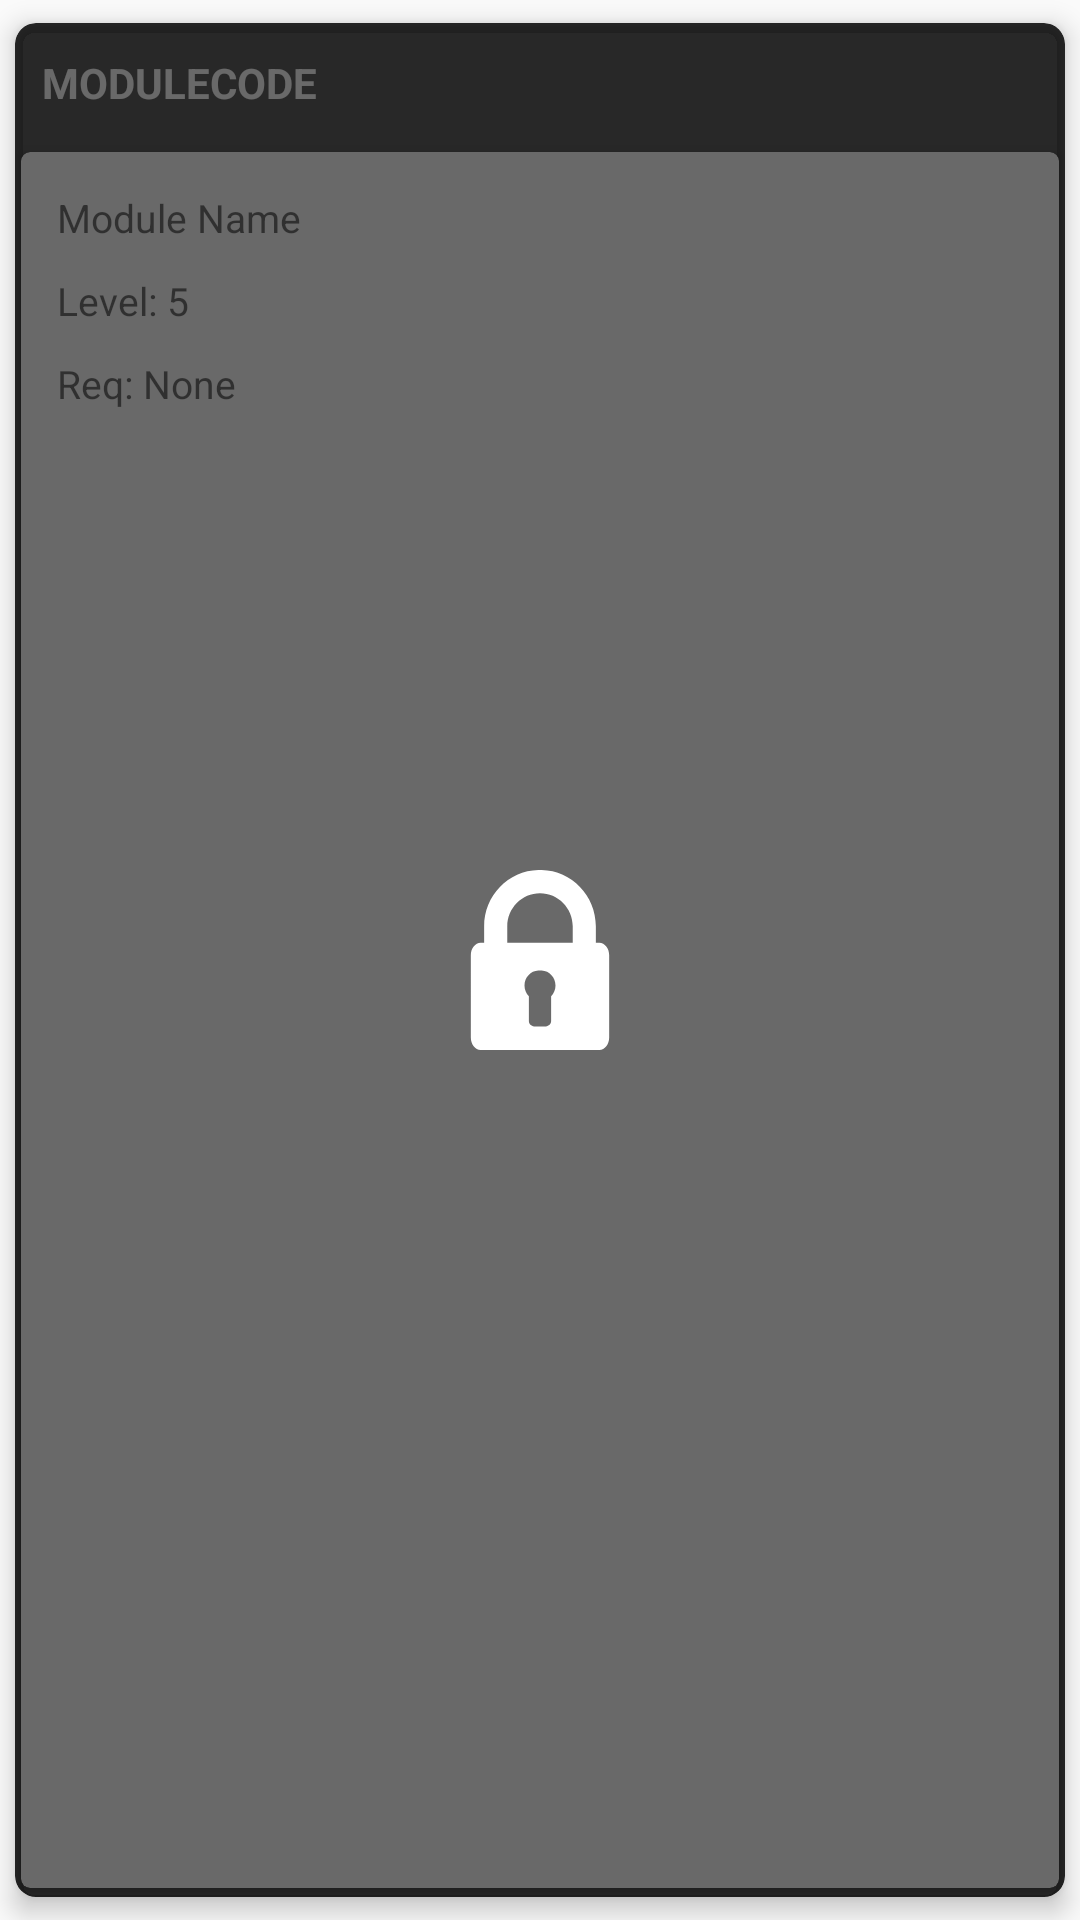

Reconstruct the res/layout file that produces this screen, plus the resources it refers to.
<!-- AndroidManifest.xml: application theme AppTheme -->
<!-- res/layout/module_row.xml -->
<?xml version="1.0" encoding="utf-8"?>
<RelativeLayout xmlns:android="http://schemas.android.com/apk/res/android"
    xmlns:app="http://schemas.android.com/apk/res-auto"
    android:id="@+id/cardHighlightBG"
    android:layout_width="match_parent"
    android:layout_height="match_parent"
    android:orientation="vertical">

    <android.support.v7.widget.CardView
        android:id="@+id/moduleCardHeader"
        android:layout_width="match_parent"
        android:layout_height="match_parent"
        android:layout_alignParentStart="true"
        android:layout_alignParentTop="true"
        app:cardBackgroundColor="@color/colorCoreModule"
        app:cardCornerRadius="7dp"
        app:cardElevation="5dp"
        app:cardPreventCornerOverlap="false"
        app:cardUseCompatPadding="true">

        <LinearLayout
            android:layout_width="match_parent"
            android:layout_height="40dp"
            android:orientation="horizontal">

            <TextView
                android:id="@+id/moduleCodeText"
                android:layout_width="wrap_content"
                android:layout_height="match_parent"
                android:layout_weight="1"
                android:gravity="center_vertical"
                android:padding="9dp"
                android:text="MODULECODE"
                android:textColor="#ffFFFF"
                android:textStyle="bold" />

            <ImageView
                android:id="@+id/checkBox"
                android:layout_width="30dp"
                android:layout_height="30dp"
                android:layout_gravity="center_vertical"
                android:layout_marginRight="3.5dp"
                android:elevation="0dp"
                android:scaleType="fitXY"
                app:srcCompat="@drawable/ic_check_box_outline_blank_black_24dp" />

        </LinearLayout>

        <android.support.v7.widget.CardView
            android:id="@+id/moduleCardDetails"
            android:layout_width="match_parent"
            android:layout_height="match_parent"
            android:layout_gravity="center_horizontal"
            android:layout_marginTop="40dp"
            app:cardCornerRadius="3dp"
            app:cardPreventCornerOverlap="false"
            app:cardUseCompatPadding="true">

            <LinearLayout
                android:id="@+id/detailLayout"
                android:layout_width="match_parent"
                android:layout_height="wrap_content"
                android:layout_marginLeft="7dp"
                android:layout_marginTop="3dp"
                android:orientation="vertical"
                android:paddingLeft="5dp">

                <TextView
                    android:id="@+id/moduleNameText"
                    android:layout_width="wrap_content"
                    android:layout_height="wrap_content"
                    android:layout_marginBottom="10dp"
                    android:lines="1"
                    android:maxLines="1"
                    android:minLines="1"
                    android:paddingRight="7dp"
                    android:paddingTop="10dp"
                    android:singleLine="true"
                    android:text="Module Name"
                    android:textSize="13sp" />

                <TextView
                    android:id="@+id/moduleLevelText"
                    android:layout_width="match_parent"
                    android:layout_height="wrap_content"
                    android:layout_marginBottom="10dp"
                    android:paddingRight="7dp"
                    android:singleLine="true"
                    android:text="Level: 5"
                    android:textSize="13sp" />

                <TextView
                    android:id="@+id/moduleReqText"
                    android:layout_width="match_parent"
                    android:layout_height="wrap_content"
                    android:paddingBottom="15dp"
                    android:paddingRight="7dp"
                    android:singleLine="true"
                    android:text="Req: None"
                    android:textSize="13sp" />

            </LinearLayout>

        </android.support.v7.widget.CardView>

        <android.support.v7.widget.CardView
            android:id="@+id/lockedBG"
            android:layout_width="match_parent"
            android:layout_height="match_parent"
            android:backgroundTint="@color/TransparentWhite"
            android:visibility="visible"
            app:cardCornerRadius="7dp">

            <ImageView
                android:id="@+id/lockIcon"
                android:layout_width="match_parent"
                android:layout_height="match_parent"
                android:scaleType="center"
                android:visibility="visible"
                app:srcCompat="@drawable/ic_locked_padlock" />
        </android.support.v7.widget.CardView>

    </android.support.v7.widget.CardView>

</RelativeLayout>
<!-- resources referenced by this layout -->
<resources>
  <color name="TransparentWhite">#96000000</color>
  <color name="colorCoreModule">#616161</color>
  <!-- drawable ic_locked_padlock (drawable-hdpi) -->
  <vector android:height="60dp" android:viewportHeight="486.733"
      android:viewportWidth="486.733" android:width="60dp" xmlns:android="http://schemas.android.com/apk/res/android">
      <path android:fillColor="#FFFFFF" android:pathData="M403.88,196.563h-9.484v-44.388c0,-82.099 -65.151,-150.681 -146.582,-152.145c-2.225,-0.04 -6.671,-0.04 -8.895,0C157.486,1.494 92.336,70.076 92.336,152.175v44.388h-9.485c-14.616,0 -26.538,15.082 -26.538,33.709v222.632c0,18.606 11.922,33.829 26.539,33.829h321.028c14.616,0 26.539,-15.223 26.539,-33.829V230.272C430.419,211.646 418.497,196.563 403.88,196.563zM273.442,341.362v67.271c0,7.703 -6.449,14.222 -14.158,14.222H227.45c-7.71,0 -14.159,-6.519 -14.159,-14.222v-67.271c-7.477,-7.36 -11.83,-17.537 -11.83,-28.795c0,-21.334 16.491,-39.666 37.459,-40.513c2.222,-0.09 6.673,-0.09 8.895,0c20.968,0.847 37.459,19.179 37.459,40.513C285.272,323.825 280.919,334.002 273.442,341.362zM331.886,196.563h-84.072h-8.895h-84.072v-44.388c0,-48.905 39.744,-89.342 88.519,-89.342c48.775,0 88.521,40.437 88.521,89.342V196.563z"/>
  </vector>
  <style name="AppTheme" parent="Theme.AppCompat.Light.DarkActionBar">
          
          <item name="colorPrimary">@color/colorPrimary</item>
          <item name="colorPrimaryDark">@color/colorStatusBar</item>
          <item name="colorAccent">@color/colorAccent</item>
      </style>
  <color name="colorPrimary">#FEC107</color>
  <color name="colorStatusBar">#FF9F00</color>
  <color name="colorAccent">#54579F</color>
</resources>
